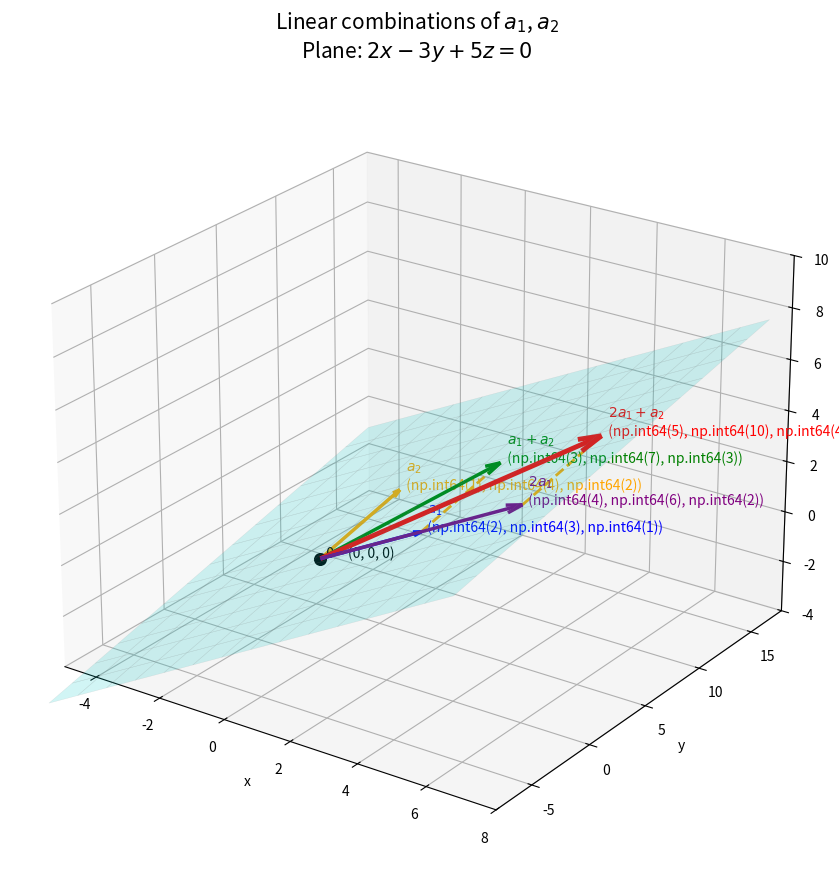

Python code for this plot:
import numpy as np
import matplotlib.pyplot as plt

# -------------------------------------------------
# 1. 벡터 정의
# -------------------------------------------------
zero = np.array([0, 0, 0])

a1 = np.array([2, 3, 1])
a2 = np.array([1, 4, 2])

# 벡터의 합과 선형결합
a1_plus_a2 = a1 + a2
two_a1 = 2 * a1
combination = 2 * a1 + a2

# -------------------------------------------------
# 2. 평면의 법선벡터 계산
# -------------------------------------------------
normal_vector = np.cross(a1, a2)

print("영벡터 =", zero)
print("a1 =", a1)
print("a2 =", a2)

print("\na1 + a2 =", a1_plus_a2)
print("2a1 =", two_a1)
print("2a1 + a2 =", combination)

print("\na1 × a2 =", normal_vector)
print(
    f"평면 방정식: "
    f"{normal_vector[0]}x "
    f"{normal_vector[1]:+}y "
    f"{normal_vector[2]:+}z = 0"
)

# -------------------------------------------------
# 3. 3차원 그래프 설정
# -------------------------------------------------
fig = plt.figure(figsize=(11, 9))
ax = fig.add_subplot(111, projection="3d")


# 벡터를 그리는 함수
def draw_vector(vector, color, label, start=zero,
                linewidth=2.5, alpha=1.0):

    ax.quiver(
        start[0], start[1], start[2],
        vector[0], vector[1], vector[2],
        color=color,
        linewidth=linewidth,
        arrow_length_ratio=0.08,
        alpha=alpha
    )

    end = start + vector

    ax.text(
        end[0], end[1], end[2],
        f"  {label}\n  {tuple(end)}",
        color=color,
        fontsize=10
    )


# -------------------------------------------------
# 4. 기본 벡터 그리기
# -------------------------------------------------
draw_vector(a1, "blue", r"$a_1$")
draw_vector(a2, "orange", r"$a_2$")

# 벡터의 합
draw_vector(
    a1_plus_a2,
    "green",
    r"$a_1+a_2$"
)

# 스칼라곱
draw_vector(
    two_a1,
    "purple",
    r"$2a_1$"
)

# 최종 선형결합
draw_vector(
    combination,
    "red",
    r"$2a_1+a_2$",
    linewidth=3.5
)

# -------------------------------------------------
# 5. 벡터 덧셈의 이동 과정 표시
# -------------------------------------------------

# a1의 끝에서 a2만큼 이동
ax.plot(
    [a1[0], a1_plus_a2[0]],
    [a1[1], a1_plus_a2[1]],
    [a1[2], a1_plus_a2[2]],
    linestyle="--",
    color="orange",
    linewidth=2
)

# 2a1의 끝에서 a2만큼 이동
ax.plot(
    [two_a1[0], combination[0]],
    [two_a1[1], combination[1]],
    [two_a1[2], combination[2]],
    linestyle="--",
    color="orange",
    linewidth=2
)

# -------------------------------------------------
# 6. 선형결합 평면 그리기
#    p = c*a1 + d*a2
# -------------------------------------------------
c = np.linspace(-1.5, 2.5, 15)
d = np.linspace(-1.5, 2.5, 15)

C, D = np.meshgrid(c, d)

X = C * a1[0] + D * a2[0]
Y = C * a1[1] + D * a2[1]
Z = C * a1[2] + D * a2[2]

ax.plot_surface(
    X, Y, Z,
    color="cyan",
    alpha=0.18,
    edgecolor="gray",
    linewidth=0.3
)

# -------------------------------------------------
# 7. 영벡터 표시
# -------------------------------------------------
ax.scatter(
    zero[0], zero[1], zero[2],
    color="black",
    s=70,
    label=r"$0=(0,0,0)$"
)

ax.text(
    0, 0, 0,
    "  0 = (0, 0, 0)",
    color="black",
    fontsize=10
)

# -------------------------------------------------
# 8. 그래프 꾸미기
# -------------------------------------------------
ax.set_title(
    r"Linear combinations of $a_1$, $a_2$"
    "\n"
    r"Plane: $2x-3y+5z=0$",
    fontsize=15
)

ax.set_xlabel("x")
ax.set_ylabel("y")
ax.set_zlabel("z")

ax.set_xlim(-5, 8)
ax.set_ylim(-8, 18)
ax.set_zlim(-4, 10)

ax.view_init(elev=24, azim=-55)
ax.grid(True)

plt.tight_layout()
plt.show()
